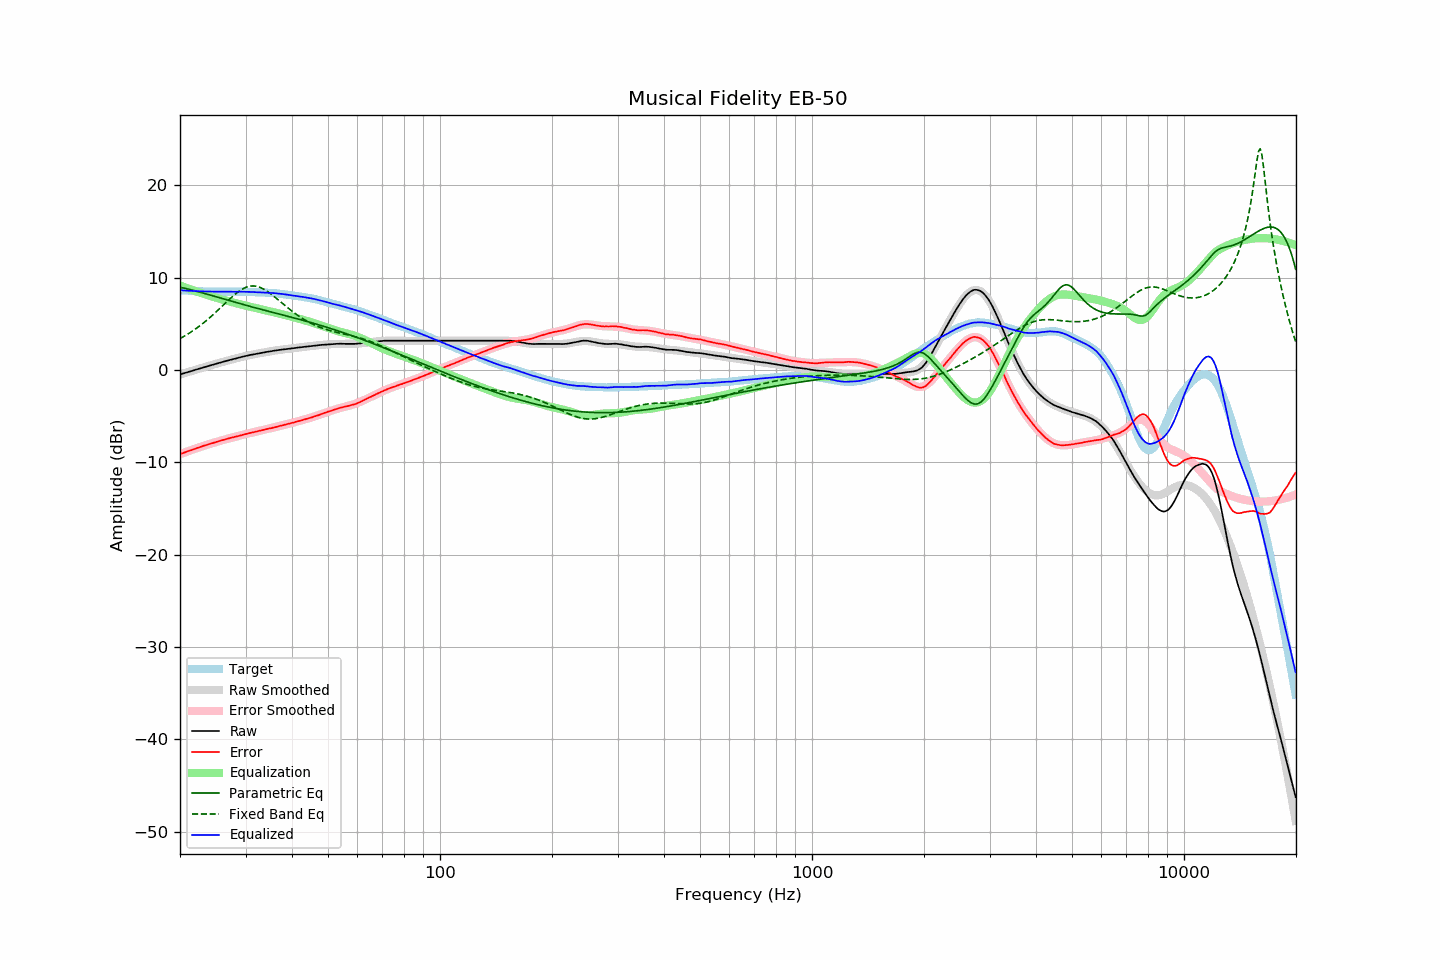

Source data for this figure (header and first rows):
frequency, raw, error, smoothed, error_smoothed, equalization, parametric_eq, fixed_band_eq, equalized_raw, equalized_smoothed, target
20.00, -0.50, -9.13, -0.50, -9.14, 9.14, 8.94, 3.39, 8.64, 8.63, 8.63
20.20, -0.45, -9.07, -0.45, -9.07, 9.07, 8.91, 3.49, 8.62, 8.62, 8.62
20.40, -0.39, -9.01, -0.39, -9.00, 9.00, 8.87, 3.58, 8.61, 8.61, 8.61
20.61, -0.35, -8.95, -0.34, -8.94, 8.94, 8.83, 3.68, 8.59, 8.60, 8.60
20.81, -0.29, -8.87, -0.29, -8.87, 8.87, 8.79, 3.79, 8.58, 8.59, 8.58
21.02, -0.24, -8.80, -0.24, -8.81, 8.81, 8.75, 3.89, 8.58, 8.57, 8.57
21.23, -0.19, -8.74, -0.18, -8.75, 8.75, 8.71, 4.00, 8.56, 8.56, 8.56
21.44, -0.13, -8.70, -0.13, -8.69, 8.69, 8.66, 4.12, 8.55, 8.55, 8.57
21.66, -0.08, -8.62, -0.08, -8.62, 8.62, 8.62, 4.23, 8.55, 8.54, 8.55
21.87, -0.02, -8.57, -0.03, -8.56, 8.56, 8.57, 4.35, 8.54, 8.54, 8.54
22.09, 0.03, -8.50, 0.03, -8.50, 8.50, 8.53, 4.47, 8.53, 8.53, 8.52
22.31, 0.08, -8.45, 0.08, -8.44, 8.44, 8.48, 4.60, 8.52, 8.52, 8.52
22.54, 0.12, -8.39, 0.13, -8.38, 8.38, 8.43, 4.73, 8.51, 8.51, 8.51
22.76, 0.19, -8.33, 0.18, -8.33, 8.33, 8.38, 4.86, 8.51, 8.51, 8.51
22.99, 0.23, -8.26, 0.23, -8.27, 8.27, 8.33, 5.00, 8.50, 8.50, 8.50
23.22, 0.28, -8.20, 0.28, -8.21, 8.21, 8.29, 5.14, 8.50, 8.50, 8.49
23.45, 0.33, -8.16, 0.33, -8.16, 8.16, 8.24, 5.28, 8.49, 8.49, 8.50
23.69, 0.38, -8.10, 0.38, -8.10, 8.10, 8.19, 5.43, 8.49, 8.49, 8.49
23.92, 0.44, -8.04, 0.44, -8.05, 8.05, 8.14, 5.57, 8.48, 8.48, 8.47
24.16, 0.49, -8.00, 0.49, -7.99, 7.99, 8.09, 5.73, 8.48, 8.48, 8.48
24.40, 0.54, -7.95, 0.54, -7.94, 7.94, 8.04, 5.88, 8.48, 8.48, 8.48
24.65, 0.58, -7.90, 0.59, -7.89, 7.89, 7.98, 6.04, 8.47, 8.47, 8.48
24.89, 0.64, -7.84, 0.64, -7.83, 7.83, 7.93, 6.20, 8.47, 8.47, 8.48
25.14, 0.69, -7.78, 0.69, -7.78, 7.78, 7.88, 6.36, 8.47, 8.47, 8.47
25.39, 0.74, -7.73, 0.74, -7.73, 7.73, 7.83, 6.53, 8.47, 8.47, 8.46
25.65, 0.78, -7.68, 0.78, -7.68, 7.68, 7.78, 6.69, 8.47, 8.47, 8.46
25.91, 0.83, -7.63, 0.83, -7.63, 7.63, 7.73, 6.86, 8.47, 8.46, 8.46
26.16, 0.89, -7.58, 0.88, -7.58, 7.58, 7.68, 7.03, 8.47, 8.46, 8.47
26.43, 0.93, -7.53, 0.93, -7.53, 7.53, 7.63, 7.19, 8.47, 8.46, 8.47
26.69, 0.97, -7.49, 0.98, -7.49, 7.49, 7.58, 7.36, 8.46, 8.46, 8.46
26.96, 1.02, -7.44, 1.02, -7.44, 7.44, 7.53, 7.52, 8.46, 8.46, 8.46
27.23, 1.07, -7.39, 1.07, -7.39, 7.39, 7.48, 7.69, 8.47, 8.46, 8.46
27.50, 1.11, -7.34, 1.12, -7.35, 7.35, 7.43, 7.85, 8.46, 8.47, 8.46
27.77, 1.16, -7.31, 1.16, -7.30, 7.30, 7.38, 8.00, 8.46, 8.47, 8.46
28.05, 1.20, -7.26, 1.21, -7.26, 7.26, 7.33, 8.15, 8.46, 8.47, 8.46
28.33, 1.25, -7.22, 1.25, -7.21, 7.21, 7.28, 8.29, 8.46, 8.47, 8.47
28.62, 1.29, -7.17, 1.30, -7.17, 7.17, 7.23, 8.43, 8.46, 8.47, 8.47
28.90, 1.33, -7.14, 1.34, -7.13, 7.13, 7.18, 8.55, 8.46, 8.47, 8.47
29.19, 1.38, -7.09, 1.38, -7.08, 7.08, 7.14, 8.66, 8.47, 8.46, 8.47
29.48, 1.43, -7.04, 1.43, -7.04, 7.04, 7.09, 8.77, 8.46, 8.46, 8.47
29.78, 1.47, -6.99, 1.47, -6.99, 6.99, 7.04, 8.86, 8.47, 8.46, 8.46
30.08, 1.51, -6.95, 1.51, -6.95, 6.95, 6.99, 8.93, 8.46, 8.46, 8.46
30.38, 1.55, -6.89, 1.54, -6.91, 6.91, 6.95, 9.00, 8.46, 8.45, 8.45
30.68, 1.58, -6.86, 1.58, -6.86, 6.86, 6.90, 9.04, 8.45, 8.45, 8.44
30.99, 1.62, -6.81, 1.62, -6.82, 6.82, 6.85, 9.07, 8.45, 8.44, 8.44
31.30, 1.65, -6.78, 1.65, -6.78, 6.78, 6.80, 9.08, 8.43, 8.43, 8.44
31.61, 1.68, -6.75, 1.69, -6.74, 6.74, 6.76, 9.08, 8.42, 8.43, 8.43
31.93, 1.71, -6.69, 1.72, -6.70, 6.70, 6.71, 9.06, 8.41, 8.42, 8.41
32.24, 1.75, -6.67, 1.75, -6.65, 6.65, 6.67, 9.03, 8.40, 8.41, 8.41
32.57, 1.78, -6.61, 1.79, -6.61, 6.61, 6.62, 8.98, 8.40, 8.40, 8.40
32.89, 1.81, -6.58, 1.82, -6.58, 6.58, 6.57, 8.91, 8.39, 8.39, 8.39
33.22, 1.84, -6.54, 1.85, -6.54, 6.54, 6.53, 8.84, 8.38, 8.39, 8.39
33.55, 1.88, -6.50, 1.88, -6.50, 6.50, 6.48, 8.75, 8.38, 8.38, 8.38
33.89, 1.91, -6.45, 1.91, -6.46, 6.46, 6.44, 8.65, 8.37, 8.37, 8.37
34.23, 1.94, -6.41, 1.94, -6.42, 6.42, 6.39, 8.54, 8.36, 8.36, 8.35
34.57, 1.97, -6.37, 1.97, -6.37, 6.37, 6.35, 8.42, 8.35, 8.35, 8.34
34.92, 2.00, -6.32, 2.01, -6.33, 6.33, 6.30, 8.29, 8.34, 8.34, 8.33
35.27, 2.03, -6.31, 2.03, -6.29, 6.29, 6.26, 8.16, 8.33, 8.33, 8.34
35.62, 2.06, -6.25, 2.06, -6.25, 6.25, 6.21, 8.02, 8.31, 8.31, 8.32
35.97, 2.09, -6.21, 2.09, -6.21, 6.21, 6.17, 7.88, 8.30, 8.30, 8.31
... 635 more rows
